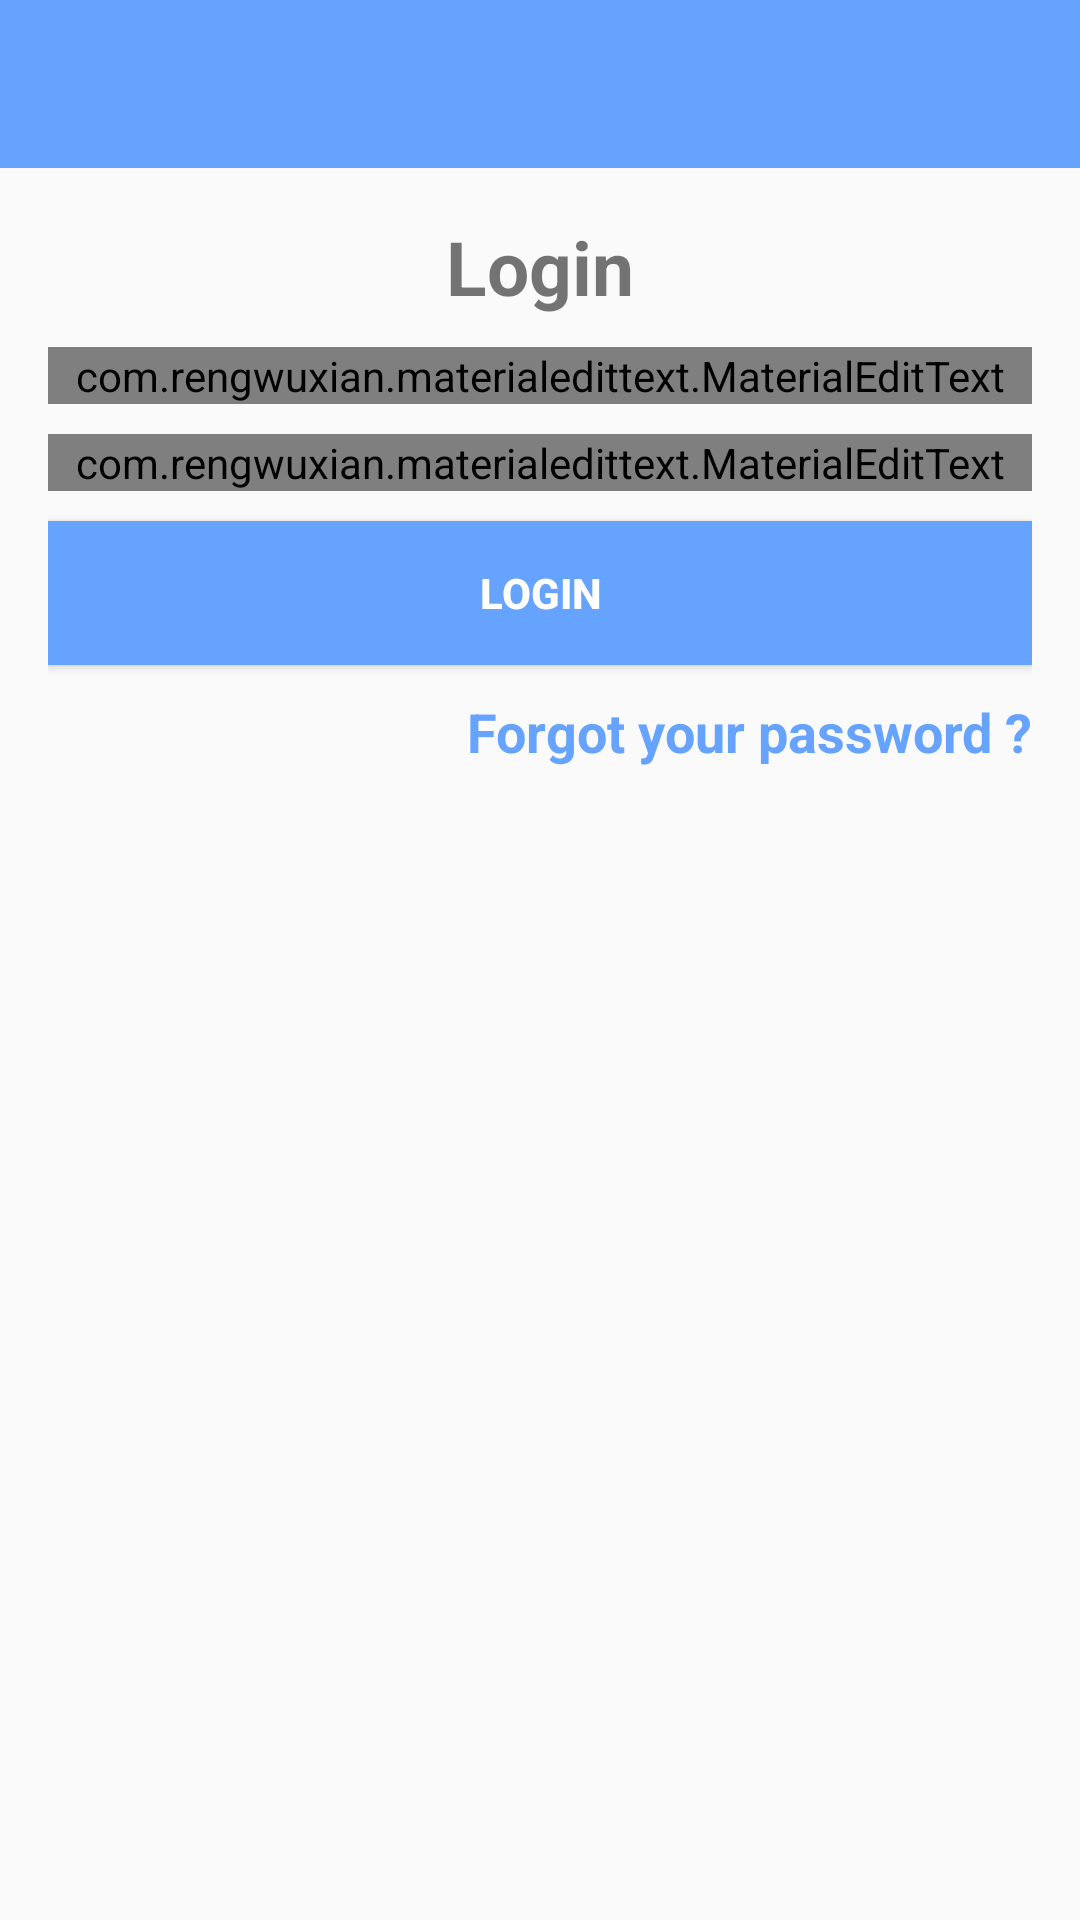

Reconstruct the res/layout file that produces this screen, plus the resources it refers to.
<!-- AndroidManifest.xml: application theme AppTheme -->
<!-- res/layout/activity_login.xml -->
<?xml version="1.0" encoding="utf-8"?>
<RelativeLayout
    xmlns:android="http://schemas.android.com/apk/res/android"
    xmlns:app="http://schemas.android.com/apk/res-auto"
    xmlns:tools="http://schemas.android.com/tools"
    android:layout_width="match_parent"
    android:layout_height="match_parent"
    tools:context=".LoginActivity">

    <include
        android:id="@+id/toolbar"
        layout="@layout/bar_layout"
        tools:ignore="InvalidId"
        />

    <LinearLayout
        android:orientation="vertical"
        android:layout_width="match_parent"
        android:layout_height="wrap_content"
        android:gravity="center_horizontal"
        android:padding="16dp"
        android:layout_below="@id/toolbar">

        <TextView
            android:layout_width="match_parent"
            android:layout_height="wrap_content"
            android:text="@string/login"
            android:gravity="center"
            android:textSize="25sp"
            android:textStyle="bold"
            />

        <com.rengwuxian.materialedittext.MaterialEditText
            android:layout_width="match_parent"
            android:layout_height="wrap_content"
            android:id="@+id/email"
            android:inputType="textEmailAddress"
            android:layout_marginTop="10dp"
            app:met_floatingLabel="normal"
            android:hint="@string/email"/>

        <com.rengwuxian.materialedittext.MaterialEditText
            android:layout_width="match_parent"
            android:layout_height="wrap_content"
            android:id="@+id/password"
            android:inputType="textPassword"
            android:layout_marginTop="10dp"
            app:met_floatingLabel="normal"
            android:hint="@string/password"/>

        <Button
            android:layout_width="match_parent"
            android:layout_height="wrap_content"
            android:gravity="center"
            android:text="@string/login"
            android:layout_marginTop="10dp"
            android:id="@+id/btn_login"
            android:background="@color/colorPrimary"
            android:textColor="#FFFFFF"
            android:textStyle="bold"
            />

        <TextView
            android:id="@+id/forgot_password"
            android:layout_width="match_parent"
            android:layout_height="wrap_content"
            android:layout_gravity="end"
            android:layout_marginTop="10dp"
            android:gravity="end"
            android:text="@string/forgot_your_password"
            android:textColor="@color/colorPrimary"
            android:textSize="18sp"
            android:textStyle="bold" />

    </LinearLayout>

</RelativeLayout>
<!-- res/layout/bar_layout.xml (included above) -->
<?xml version="1.0" encoding="utf-8"?>
<androidx.appcompat.widget.Toolbar xmlns:android="http://schemas.android.com/apk/res/android"
    android:layout_width="match_parent"
    android:layout_height="wrap_content"
    xmlns:app="http://schemas.android.com/apk/res-auto"
    xmlns:tools="http://schemas.android.com/tools"
    android:orientation="vertical"
    android:id="@+id/toolbar"
    android:background="@color/colorPrimary"
    android:theme="@style/ThemeOverlay.AppCompat.Dark.ActionBar"
    app:popupTheme="@style/MenuStyle"
    tools:ignore="InvalidId">

</androidx.appcompat.widget.Toolbar>
<!-- resources referenced by this layout -->
<resources>
  <color name="colorPrimary">#65A3FF</color>
  <string name="email">Email</string>
  <string name="forgot_your_password">Forgot your password ?</string>
  <string name="login">Login</string>
  <string name="password">Password</string>
  <style name="MenuStyle" parent="Theme.AppCompat.Light">
  
          <item name="android:background">@android:color/white</item>
      </style>
  <style name="AppTheme" parent="Theme.AppCompat.Light.NoActionBar">
          
          <item name="colorPrimary">@color/colorPrimary</item>
          <item name="colorPrimaryDark">@color/colorPrimaryDark</item>
          <item name="colorAccent">@color/colorAccent</item>
      </style>
  <color name="colorPrimaryDark">#65A3FF</color>
  <color name="colorAccent">#65A3FF</color>
</resources>
